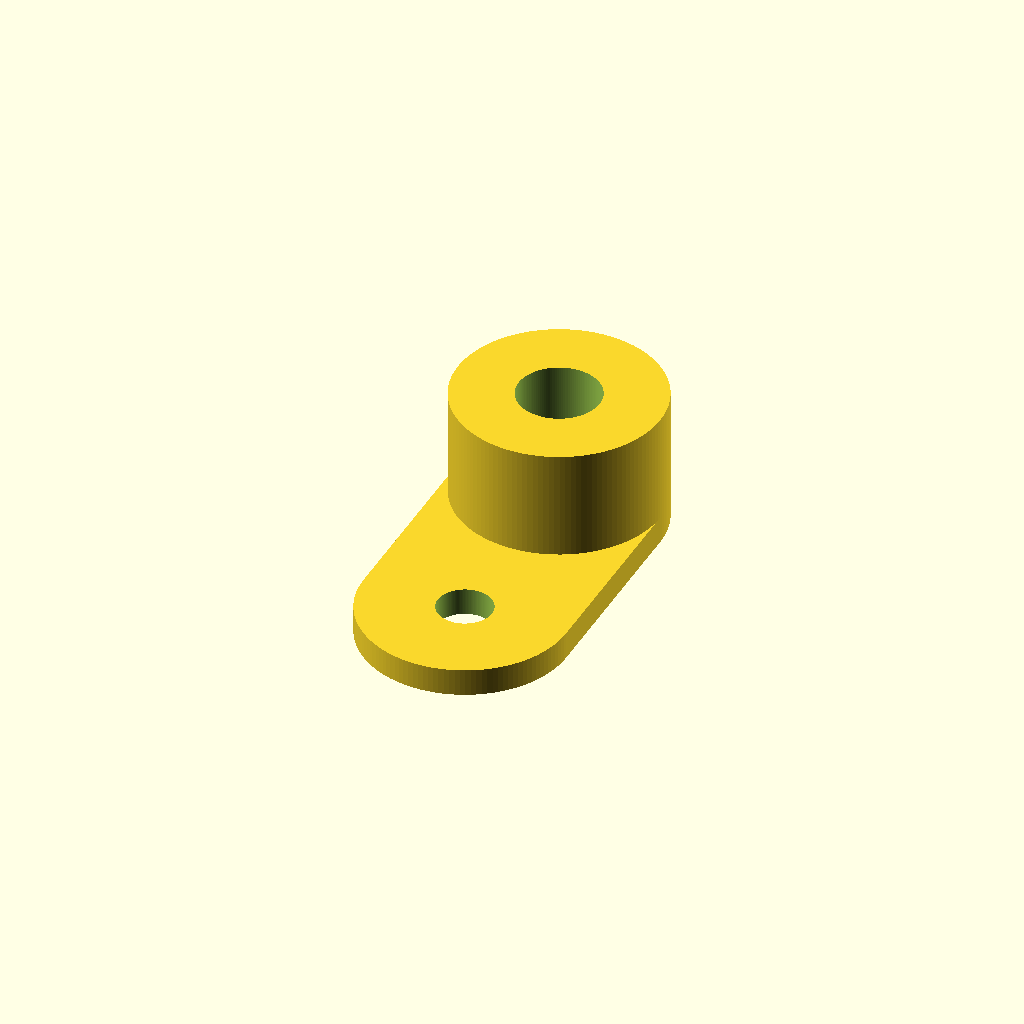
Cell 1: rendered with the file's own defaults.
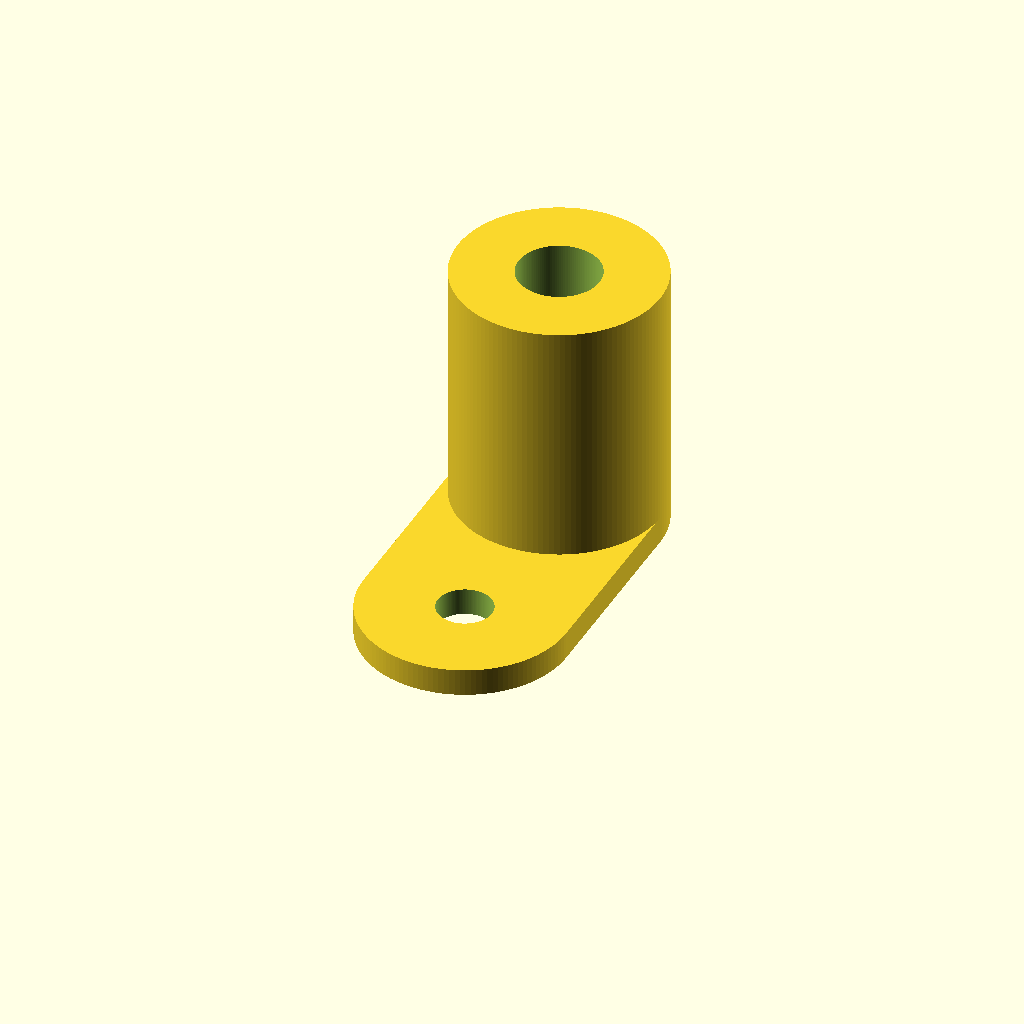
Cell 2: ref_height = 0.5 (everything else at default).
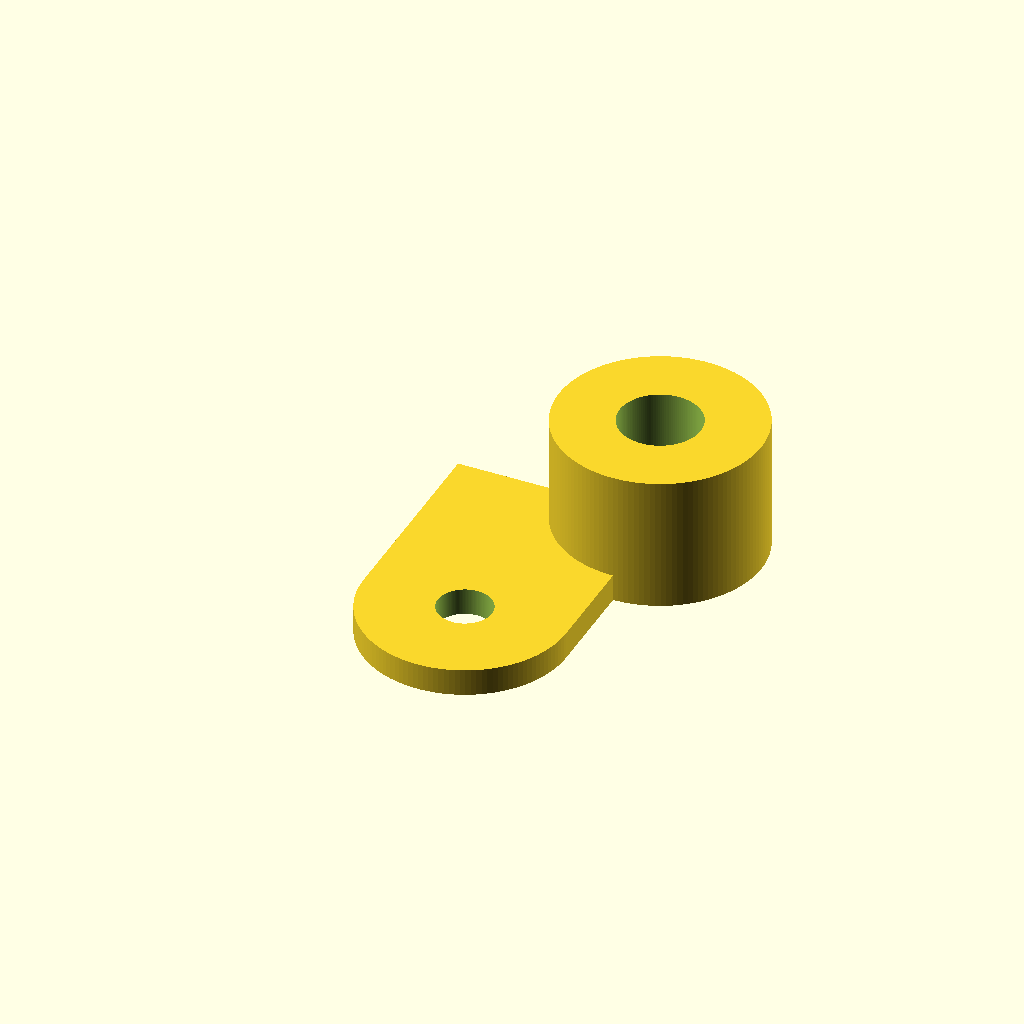
Cell 3: the same model with main_center_x = 0.375.
All cells are drawn from one camera (rotation 55°, 0°, 25°, orthographic, colour scheme Cornfield), so only the parameter changes between them.
Source of the model, projects/p3d-bench/demo/runs/text2cad_0007_00073878_parametric_openscad_gpt55-reason/generated.scad:
// Parameters
$fn = 128;
eps = 0.0005;

// Reference datum
ref_length = 0.375;
ref_width  = 0.375;
ref_height = 0.25;

// Main annular sleeve
main_height = ref_height;
main_center_x = 0.1875;
main_center_y = 0.1875;
main_outer_radius = 0.1875;
main_bore_radius  = 0.075;
main_wall_thickness = main_outer_radius - main_bore_radius; // 0.1125

// Shallow attached tab
tab_height = 0.05;
tab_center_x = 0.1875;
tab_center_y = -0.1875;
tab_outer_radius = 0.1875;
tab_bore_radius  = 0.05;
tab_wall_thickness = tab_outer_radius - tab_bore_radius; // 0.1375

tab_left_x  = 0;
tab_right_x = 0.375;
tab_front_y = -0.375;
tab_back_y  = 0.1875;
tab_span_x = tab_right_x - tab_left_x;   // 0.375
tab_span_y = tab_back_y - tab_front_y;   // 0.5625

// Underside recess / lower bore relief
recess_height = 0.125;
recess_center_x = main_center_x;
recess_center_y = main_center_y;
recess_footprint_x = 0.2557;
recess_footprint_y = 0.2884;
recess_left_offset  = 0.0597;
recess_right_offset = 0.0596;
recess_front_offset = 0.0433;
recess_back_offset  = 0.0433;
recess_cutter_radius = 0.075;

// 2D rounded cutter envelope
module rounded_rect_2d(w, d, r) {
    hull() {
        for (x = [-w/2 + r, w/2 - r])
            for (y = [-d/2 + r, d/2 - r])
                translate([x, y])
                    circle(r=r);
    }
}

// Main circular sleeve outer solid
module main_outer_solid() {
    translate([main_center_x, main_center_y, 0])
        cylinder(h=main_height, r=main_outer_radius);
}

// Tab outer profile: circular lower tab plus upper attachment web
module tab_outer_profile_2d() {
    union() {
        translate([tab_center_x, tab_center_y])
            circle(r=tab_outer_radius);

        translate([tab_left_x, tab_center_y])
            square([tab_span_x, tab_back_y - tab_center_y], center=false);
    }
}

// Shallow tab solid
module tab_outer_solid() {
    linear_extrude(height=tab_height, center=false, convexity=10)
        tab_outer_profile_2d();
}

// Vertical cylindrical cut
module vertical_bore_cut(cx, cy, r, h) {
    translate([cx, cy, -eps])
        cylinder(h=h + 2*eps, r=r);
}

// Underside recess from base upward
module underside_recess_cut() {
    translate([recess_center_x, recess_center_y, -eps])
        linear_extrude(height=recess_height + eps, center=false, convexity=10)
            rounded_rect_2d(recess_footprint_x, recess_footprint_y, recess_cutter_radius);
}

// Complete model
difference() {
    union() {
        main_outer_solid();
        tab_outer_solid();
    }

    // Main through bore
    vertical_bore_cut(main_center_x, main_center_y, main_bore_radius, main_height);

    // Tab through opening
    vertical_bore_cut(tab_center_x, tab_center_y, tab_bore_radius, tab_height);

    // Removed underside recess / lower bore band
    underside_recess_cut();
}
Customizer parameters (derived from the source; name, type, default, range or options):
eps: number, default 0.0005
ref_length: number, default 0.375
ref_width: number, default 0.375
ref_height: number, default 0.25
main_center_x: number, default 0.1875
main_center_y: number, default 0.1875
main_outer_radius: number, default 0.1875
main_bore_radius: number, default 0.075
tab_height: number, default 0.05
tab_center_x: number, default 0.1875
tab_center_y: number, default -0.1875
tab_outer_radius: number, default 0.1875
tab_bore_radius: number, default 0.05
tab_left_x: number, default 0
tab_right_x: number, default 0.375
tab_front_y: number, default -0.375
tab_back_y: number, default 0.1875
recess_height: number, default 0.125
recess_footprint_x: number, default 0.2557
recess_footprint_y: number, default 0.2884
recess_left_offset: number, default 0.0597
recess_right_offset: number, default 0.0596
recess_front_offset: number, default 0.0433
recess_back_offset: number, default 0.0433
recess_cutter_radius: number, default 0.075
